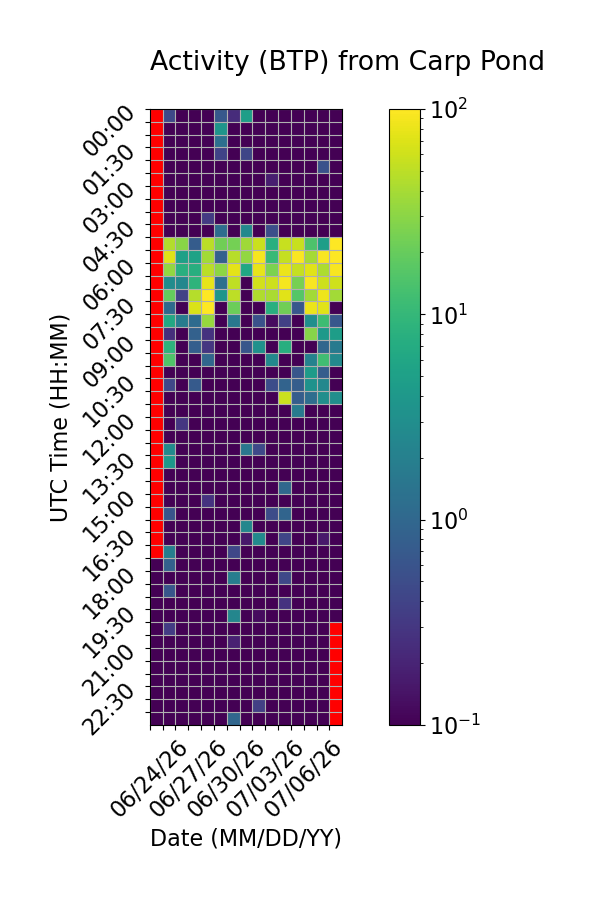

Source data for this figure (header and first rows):
Time (UTC), 06/24/26, 06/25/26, 06/26/26, 06/27/26, 06/28/26, 06/29/26, 06/30/26, 07/01/26, 07/02/26, 07/03/26, 07/04/26, 07/05/26, 07/06/26, 07/07/26, 07/08/26
00:00, , 0.4596, 0.0, 0.0, 0.0, 0.6748, 0.2409, 4.792, 0.0, 0.0, 0.0, 0.0, 0.0, 0.0, 0.0
00:30, , 0.0, 0.0, 0.0, 0.0, 3.718, 0.0, 0.0, 0.0, 0.0, 0.0, 0.0, 0.0, 0.0, 0.0
01:00, , 0.0, 0.0, 0.0, 0.0, 1.261, 0.0, 0.0, 0.0, 0.0, 0.06226, 0.0, 0.0, 0.0, 0.0
01:30, , 0.0, 0.0, 0.0, 0.0, 0.4042, 0.0, 0.426, 0.0, 0.0, 0.0, 0.0, 0.0, 0.0, 0.0
02:00, , 0.0, 0.0, 0.0, 0.0, 0.0, 0.0, 0.0, 0.0, 0.0, 0.0, 0.0, 0.0, 0.5762, 0.0
02:30, , 0.0, 0.0, 0.0, 0.0, 0.0, 0.0, 0.0, 0.0, 0.1785, 0.0, 0.0, 0.0, 0.0, 0.0
03:00, , 0.0, 0.0, 0.0, 0.0, 0.0, 0.0, 0.0, 0.0, 0.0, 0.0, 0.0, 0.0, 0.0, 0.0
03:30, , 0.0, 0.0, 0.0, 0.0, 0.0, 0.0, 0.0, 0.0, 0.0, 0.1054, 0.0, 0.0, 0.0, 0.0
04:00, , 0.0, 0.0, 0.0, 0.3336, 0.0, 0.0, 0.0, 0.0, 0.0, 0.0, 0.0, 0.0, 0.0, 0.0
04:30, , 0.0, 0.0, 0.0, 0.0, 1.169, 0.0, 2.489, 0.0, 0.53, 0.0, 0.0, 0.0, 0.0, 0.0
05:00, , 45.5, 29.22, 0.7555, 49.31, 22.2, 23.69, 37.25, 57.23, 7.728, 55.84, 56.57, 14.47, 4.814, 97.49
05:30, , 70.98, 5.088, 5.394, 37.9, 0.8114, 48, 32.86, 90.16, 10.43, 53.87, 96.71, 39.49, 93.06, 101.9
06:00, , 32.81, 7.8, 7.551, 49.26, 30.89, 76.34, 6.068, 78.24, 25.48, 81.53, 54.24, 73.15, 42.45, 94.24
06:30, , 2.884, 2.421, 8.832, 77.3, 1.242, 51.67, 0.0, 61.7, 59.78, 92.13, 24.12, 92.68, 58.33, 60.96
07:00, , 19.78, 0.3804, 46.16, 103.3, 3.706, 50.46, 0.0, 43.79, 41.32, 73.39, 16.2, 38.3, 84.73, 38.84
07:30, , 1.069, 0.0, 68.34, 99.47, 0.0, 21.39, 0.0, 0.0, 7.767, 22.59, 0.6541, 80.64, 73.62, 0.0
08:00, , 6.534, 1.84, 1.106, 34.32, 0.0, 1.584, 0.0, 0.5687, 0.1253, 0.37, 0.0, 3.144, 11.73, 0.6489
08:30, , 0.2503, 0.0, 0.8531, 0.2726, 0.0, 0.0, 0.0, 0.0, 0.0, 0.0, 0.0, 28.71, 4.039, 4.717
09:00, , 8.656, 0.0, 0.7804, 0.299, 0.0, 0.0, 0.6317, 3.294, 0.0, 7.542, 0.0, 0.0, 0.9837, 1.661
09:30, , 15.12, 0.0, 0.0, 0.9653, 0.0, 0.0, 0.0, 0.0, 2.627, 0.0, 0.0, 2.122, 12.13, 2.599
10:00, , 0.0, 0.0, 0.0, 0.0, 0.0, 0.0, 0.0, 0.0, 0.0, 0.0, 0.6328, 4.437, 0.7664, 0.0
10:30, , 0.4371, 0.0, 0.7154, 0.0, 0.0, 0.0, 0.0, 0.0, 0.516, 0.9047, 0.7585, 3.423, 2.502, 0.0
11:00, , 0.0, 0.0, 0.0, 0.0, 0.0, 0.0, 0.0, 0.0, 0.0, 57.88, 0.7723, 1.194, 3.023, 3.007
11:30, , 0.04018, 0.0, 0.0, 0.0, 0.0, 0.0, 0.0, 0.0, 0.0, 0.0, 1.737, 0.0, 0.0, 0.0
12:00, , 0.0, 0.2973, 0.0, 0.0, 0.0, 0.0, 0.0, 0.0, 0.0, 0.0, 0.0, 0.0, 0.0, 0.0
12:30, , 0.0, 0.0, 0.0, 0.0, 0.0, 0.0, 0.0, 0.0, 0.0, 0.0, 0.0, 0.0, 0.0, 0.0
13:00, , 2.715, 0.0, 0.0, 0.0, 0.0, 0.0, 1.503, 0.4567, 0.0, 0.0, 0.0, 0.0, 0.0, 0.0
13:30, , 4.004, 0.0, 0.0, 0.0, 0.0, 0.0, 0.0, 0.0, 0.0, 0.0, 0.0, 0.0, 0.0, 0.0
14:00, , 0.1036, 0.0, 0.0, 0.0, 0.0, 0.0, 0.0, 0.0, 0.01927, 0.0, 0.0, 0.01242, 0.0, 0.0
14:30, , 0.0, 0.0, 0.0, 0.0, 0.0, 0.02436, 0.0, 0.0, 0.0, 1, 0.0, 0.0, 0.0, 0.0
15:00, , 0.0, 0.0, 0.0, 0.2772, 0.0, 0.0, 0.0, 0.0, 0.0, 0.0, 0.0, 0.0, 0.0, 0.0
15:30, , 0.617, 0.0, 0.0, 0.0, 0.0, 0.0, 0.0, 0.0, 0.5027, 0.926, 0.0, 0.0, 0.0, 0.0
16:00, , 0.0, 0.0, 0.0, 0.0, 0.0, 0.0, 2.475, 0.0, 0.0, 0.0, 0.0, 0.003044, 0.0, 0.0
16:30, , 0.0, 0.0, 0.0, 0.0, 0.0, 0.0, 0.1556, 2.713, 0.0, 0.4193, 0.0, 0.0, 0.1619, 0.0
17:00, , 1.89, 0.0, 0.0, 0.0, 0.0, 0.4374, 0.0, 0.0, 0.0, 0.0, 0.0, 0.0, 0.0, 0.0
17:30, 0.0, 0.8607, 0.0, 0.0, 0.06532, 0.0, 0.0, 0.0, 0.0, 0.0, 0.0, 0.0, 0.0, 0.0, 0.0
18:00, 0.0, 0.0, 0.0, 0.0, 0.0, 0.0, 1.876, 0.0, 0.0, 0.0, 0.4476, 0.0, 0.0, 0.0, 0.0
18:30, 0.0, 0.6403, 0.0, 0.0, 0.0, 0.0, 0.0, 0.0, 0.0, 0.0, 0.0, 0.0, 0.0, 0.0, 0.0
19:00, 0.0, 0.0, 0.0, 0.0, 0.0, 0.0, 0.0, 0.0, 0.0, 0.0, 0.2735, 0.0, 0.0, 0.0, 0.0
19:30, 0.0, 0.0, 0.0, 0.0, 0.0, 0.0, 2.354, 0.0, 0.1229, 0.03627, 0.0, 0.0, 0.0, 0.0, 0.0
20:00, 0.0, 0.3398, 0.0, 0.0, 0.0, 0.0462, 0.0, 0.0, 0.0, 0.0, 0.0, 0.0, 0.0, 0.0, 
20:30, 0.0, 0.0, 0.0, 0.0, 0.0, 0.0, 0.1863, 0.0, 0.0, 0.0, 0.0, 0.0, 0.0, 0.0, 
21:00, 0.0, 0.0, 0.0, 0.0, 0.0, 0.0, 0.0, 0.0, 0.0, 0.0, 0.0, 0.0, 0.0, 0.0, 
21:30, 0.0, 0.0, 0.0, 0.0, 0.0, 0.04551, 0.0, 0.0, 0.0, 0.0, 0.0, 0.0, 0.0, 0.0, 
22:00, 0.0, 0.0, 0.0, 0.0, 0.0, 0.0, 0.0, 0.0, 0.0, 0.0, 0.0, 0.0, 0.0, 0.0, 
22:30, 0.0, 0.0, 0.0, 0.0, 0.0, 0.0, 0.0, 0.0, 0.0, 0.0, 0.0, 0.0, 0.0, 0.0, 
23:00, 0.0, 0.0, 0.0, 0.0, 0.0, 0.0, 0.0, 0.0, 0.3695, 0.0, 0.0, 0.0, 0.0, 0.0, 
23:30, 0.0, 0.0, 0.0, 0.0, 0.04661, 0.0, 0.9837, 0.0, 0.0, 0.0, 0.0, 0.0, 0.0, 0.0, 
